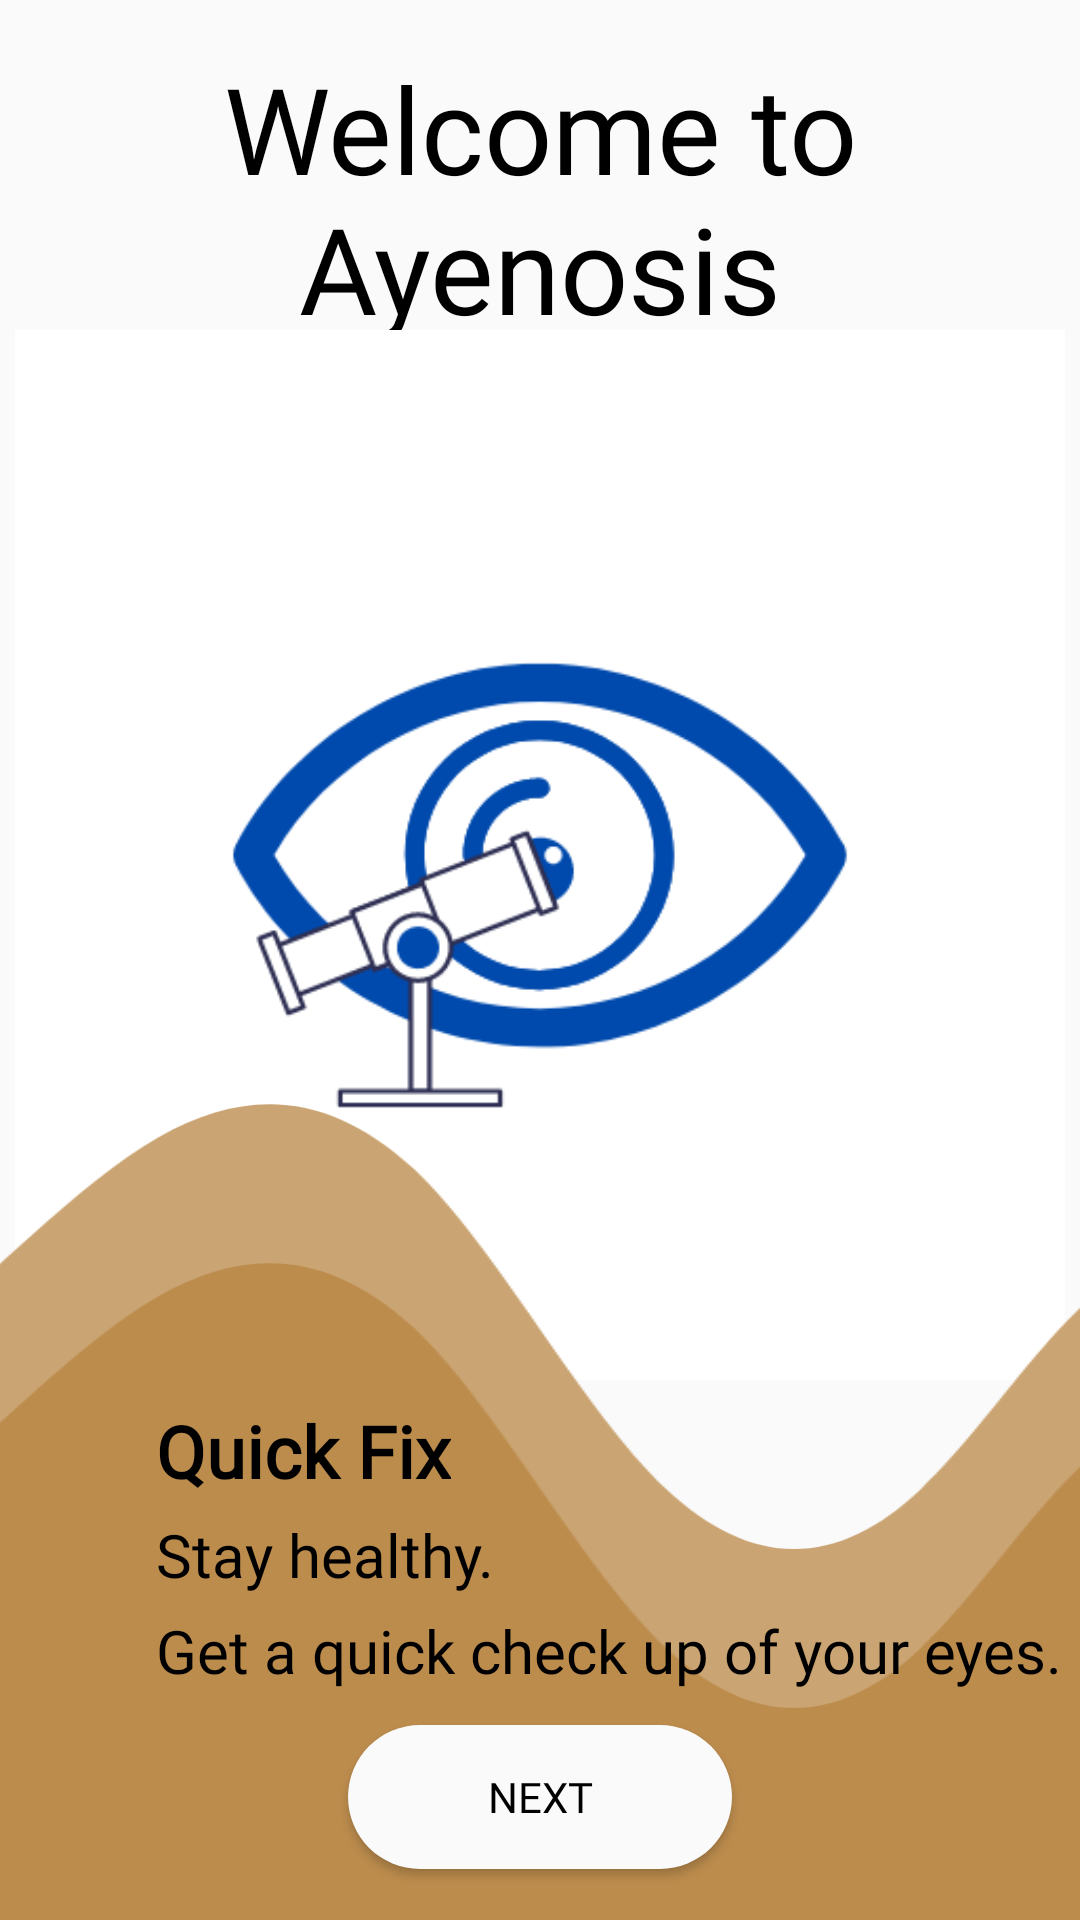

Here is an Android app screen rendered from its layout file. Give the layout XML and the strings, colors and styles it references.
<!-- AndroidManifest.xml: application theme Theme.Ayenosis -->
<!-- res/layout/fragment_intro_1.xml -->
<?xml version="1.0" encoding="utf-8"?>
<androidx.constraintlayout.widget.ConstraintLayout xmlns:android="http://schemas.android.com/apk/res/android"
    xmlns:app="http://schemas.android.com/apk/res-auto"
    xmlns:tools="http://schemas.android.com/tools"
    android:layout_width="match_parent"
    android:layout_height="match_parent"
    android:background="@color/intro_1">

    <androidx.constraintlayout.widget.Guideline
        android:id="@+id/guideline_ver1"
        android:layout_width="wrap_content"
        android:layout_height="wrap_content"
        android:orientation="vertical"
        app:layout_constraintGuide_percent="0.1" />


    <androidx.constraintlayout.widget.Guideline
        android:id="@+id/guideline_ver2"
        android:layout_width="wrap_content"
        android:layout_height="wrap_content"
        android:orientation="vertical"
        app:layout_constraintGuide_percent="0.3" />

    <androidx.constraintlayout.widget.Guideline
        android:id="@+id/guideline_ver3"
        android:layout_width="wrap_content"
        android:layout_height="wrap_content"
        android:orientation="vertical"
        app:layout_constraintGuide_percent="0.5" />

    <androidx.constraintlayout.widget.Guideline
        android:id="@+id/guideline_ver4"
        android:layout_width="wrap_content"
        android:layout_height="wrap_content"
        android:orientation="vertical"
        app:layout_constraintGuide_percent="0.7" />

    <androidx.constraintlayout.widget.Guideline
        android:id="@+id/guideline_ver5"
        android:layout_width="wrap_content"
        android:layout_height="wrap_content"
        android:orientation="vertical"
        app:layout_constraintGuide_percent="0.9" />

    <androidx.constraintlayout.widget.Guideline
        android:id="@+id/guideline_hor1"
        android:layout_width="wrap_content"
        android:layout_height="wrap_content"
        android:orientation="horizontal"
        app:layout_constraintGuide_begin="110dp" />

    <androidx.constraintlayout.widget.Guideline
        android:id="@+id/guideline_hor2"
        android:layout_width="wrap_content"
        android:layout_height="wrap_content"
        android:orientation="horizontal"
        app:layout_constraintGuide_percent="0.6" />

    <androidx.constraintlayout.widget.Guideline
        android:id="@+id/guideline_hor21"
        android:layout_width="wrap_content"
        android:layout_height="wrap_content"
        android:orientation="horizontal"
        app:layout_constraintGuide_percent="0.73" />

    <androidx.constraintlayout.widget.Guideline
        android:id="@+id/guideline_hor3"
        android:layout_width="wrap_content"
        android:layout_height="wrap_content"
        android:orientation="horizontal"
        app:layout_constraintGuide_begin="622dp" />

    <TextView
        android:id="@+id/intro_1"
        android:layout_width="match_parent"
        android:layout_height="wrap_content"
        android:layout_marginTop="16dp"
        android:fontFamily="@font/reemkufi_regular"
        android:gravity="center"
        android:text="@string/intro_title"
        android:textColor="@color/black"
        android:textSize="40sp"
        app:layout_constraintTop_toTopOf="parent" />

    <ImageView
        android:id="@+id/image_intro1"
        android:layout_width="0dp"
        android:layout_height="350dp"
        android:scaleType="fitCenter"
        app:layout_constraintEnd_toEndOf="parent"
        app:layout_constraintHorizontal_bias="0.5"
        app:layout_constraintStart_toStartOf="parent"
        app:layout_constraintTop_toBottomOf="@+id/guideline_hor1"
        app:srcCompat="@drawable/logointro" />

    <ImageView
        android:layout_width="0dp"
        android:layout_height="wrap_content"
        android:layout_marginBottom="170dp"
        android:scaleType="centerCrop"
        app:layout_constraintBottom_toBottomOf="parent"
        app:layout_constraintEnd_toEndOf="parent"
        app:layout_constraintStart_toStartOf="parent"
        app:layout_constraintTop_toBottomOf="@id/guideline_hor2"
        app:srcCompat="@drawable/ic_wave1" />

    <ImageView
        android:layout_width="0dp"
        android:layout_height="wrap_content"
        android:scaleType="centerCrop"
        app:layout_constraintBottom_toBottomOf="parent"
        app:layout_constraintEnd_toEndOf="parent"
        app:layout_constraintStart_toStartOf="parent"
        app:layout_constraintTop_toBottomOf="@id/guideline_hor2"
        app:layout_constraintVertical_bias="1"
        app:srcCompat="@drawable/ic_wave2" />

    <TextView
        android:id="@+id/intro_descTitle1"
        android:layout_width="0dp"
        android:layout_height="wrap_content"
        android:layout_marginStart="16dp"
        android:fontFamily="@font/reemkufi_regular"
        android:text="@string/intro_descTitle1"
        android:textColor="@color/black"
        android:textSize="24sp"
        android:textStyle="bold"
        app:layout_constraintStart_toEndOf="@id/guideline_ver1"
        app:layout_constraintTop_toTopOf="@id/guideline_hor21" />

    <TextView
        android:id="@+id/intro_desc1"
        android:layout_width="0dp"
        android:layout_height="wrap_content"
        android:layout_marginStart="16dp"
        android:layout_marginTop="5dp"
        android:fontFamily="@font/reemkufi_regular"
        android:text="@string/intro_descLine1"
        android:textColor="@color/black"
        android:textSize="20sp"
        app:layout_constraintStart_toEndOf="@id/guideline_ver1"
        app:layout_constraintTop_toBottomOf="@id/intro_descTitle1" />

    <TextView
        android:id="@+id/intro_desc2"
        android:layout_width="0dp"
        android:layout_height="wrap_content"
        android:layout_marginStart="16dp"
        android:layout_marginTop="5dp"
        android:fontFamily="@font/reemkufi_regular"
        android:text="@string/intro_descLine2"
        android:textColor="@color/black"
        android:textSize="20sp"
        app:layout_constraintStart_toEndOf="@id/guideline_ver1"
        app:layout_constraintTop_toBottomOf="@id/intro_desc1" />

    <androidx.appcompat.widget.AppCompatButton
        android:id="@+id/button1"
        android:layout_width="0dp"
        android:layout_height="wrap_content"
        android:layout_marginStart="8dp"
        android:layout_marginTop="2dp"
        android:layout_marginEnd="8dp"
        android:layout_marginBottom="8dp"
        android:background="@drawable/custom_button1"
        android:fontFamily="@font/reemkufi_regular"
        android:onClick="nextPage"
        android:text="@string/next_screen"
        android:textColor="@android:color/black"
        app:layout_constraintBottom_toBottomOf="parent"
        app:layout_constraintEnd_toStartOf="@id/guideline_ver4"
        app:layout_constraintStart_toStartOf="@id/guideline_ver2"
        app:layout_constraintTop_toBottomOf="@id/intro_desc2" />

</androidx.constraintlayout.widget.ConstraintLayout>
<!-- resources referenced by this layout -->
<resources>
  <color name="black">#FF000000</color>
  <color name="intro_1">#FAFAFA</color>
  <!-- drawable custom_button1 (drawable) -->
  <?xml version="1.0" encoding="utf-8"?>
  <shape xmlns:android="http://schemas.android.com/apk/res/android">
  
      <solid android:color="@color/intro_1">
  
      </solid>
  
      <corners android:radius="200dp">
  
      </corners>
  </shape>
  <!-- drawable ic_wave1 (drawable) -->
  <vector xmlns:android="http://schemas.android.com/apk/res/android"
      android:width="1440dp"
      android:height="320dp"
      android:viewportWidth="1440"
      android:viewportHeight="320">
    <path
        android:pathData="M0,224L14.1,192C28.2,160 56,96 85,64C112.9,32 141,32 169,26.7C197.6,21 226,11 254,10.7C282.4,11 311,21 339,58.7C367.1,96 395,160 424,186.7C451.8,213 480,203 508,181.3C536.5,160 565,128 593,112C621.2,96 649,96 678,122.7C705.9,149 734,203 762,229.3C790.6,256 819,256 847,229.3C875.3,203 904,149 932,154.7C960,160 988,224 1016,224C1044.7,224 1073,160 1101,149.3C1129.4,139 1158,181 1186,181.3C1214.1,181 1242,139 1271,128C1298.8,117 1327,139 1355,170.7C1383.5,203 1412,245 1426,266.7L1440,288L1440,320L1425.9,320C1411.8,320 1384,320 1355,320C1327.1,320 1299,320 1271,320C1242.4,320 1214,320 1186,320C1157.6,320 1129,320 1101,320C1072.9,320 1045,320 1016,320C988.2,320 960,320 932,320C903.5,320 875,320 847,320C818.8,320 791,320 762,320C734.1,320 706,320 678,320C649.4,320 621,320 593,320C564.7,320 536,320 508,320C480,320 452,320 424,320C395.3,320 367,320 339,320C310.6,320 282,320 254,320C225.9,320 198,320 169,320C141.2,320 113,320 85,320C56.5,320 28,320 14,320L0,320Z"
        android:fillColor="#caa472"/>
  </vector>
  <!-- drawable ic_wave2 (drawable) -->
  <vector xmlns:android="http://schemas.android.com/apk/res/android"
      android:width="1440dp"
      android:height="320dp"
      android:viewportWidth="1440"
      android:viewportHeight="320">
    <path
        android:pathData="M0,224L14.1,192C28.2,160 56,96 85,64C112.9,32 141,32 169,26.7C197.6,21 226,11 254,10.7C282.4,11 311,21 339,58.7C367.1,96 395,160 424,186.7C451.8,213 480,203 508,181.3C536.5,160 565,128 593,112C621.2,96 649,96 678,122.7C705.9,149 734,203 762,229.3C790.6,256 819,256 847,229.3C875.3,203 904,149 932,154.7C960,160 988,224 1016,224C1044.7,224 1073,160 1101,149.3C1129.4,139 1158,181 1186,181.3C1214.1,181 1242,139 1271,128C1298.8,117 1327,139 1355,170.7C1383.5,203 1412,245 1426,266.7L1440,288L1440,320L1425.9,320C1411.8,320 1384,320 1355,320C1327.1,320 1299,320 1271,320C1242.4,320 1214,320 1186,320C1157.6,320 1129,320 1101,320C1072.9,320 1045,320 1016,320C988.2,320 960,320 932,320C903.5,320 875,320 847,320C818.8,320 791,320 762,320C734.1,320 706,320 678,320C649.4,320 621,320 593,320C564.7,320 536,320 508,320C480,320 452,320 424,320C395.3,320 367,320 339,320C310.6,320 282,320 254,320C225.9,320 198,320 169,320C141.2,320 113,320 85,320C56.5,320 28,320 14,320L0,320Z"
        android:fillColor="#bc8c4d"/>
  </vector>
  <string name="intro_descLine1">Stay healthy.</string>
  <string name="intro_descLine2">Get a quick check up of your eyes.</string>
  <string name="intro_descTitle1">Quick Fix</string>
  <string name="intro_title">Welcome to Ayenosis</string>
  <string name="next_screen">Next</string>
  <style name="Theme.Ayenosis" parent="Theme.MaterialComponents.DayNight.DarkActionBar">
          
          <item name="colorPrimary">@color/blue_chosen</item>
          <item name="colorPrimaryVariant">@color/white</item>
          <item name="colorOnPrimary">@color/white</item>
          
          <item name="colorSecondary">@color/teal_200</item>
          <item name="colorSecondaryVariant">@color/teal_700</item>
          <item name="colorOnSecondary">@color/black</item>
          
          <item name="android:statusBarColor" tools:targetApi="l">?attr/colorPrimaryVariant</item>
          
      </style>
  <color name="blue_chosen">#07284F</color>
  <color name="white">#FFFFFFFF</color>
  <color name="teal_200">#FF03DAC5</color>
  <color name="teal_700">#FF018786</color>
</resources>
